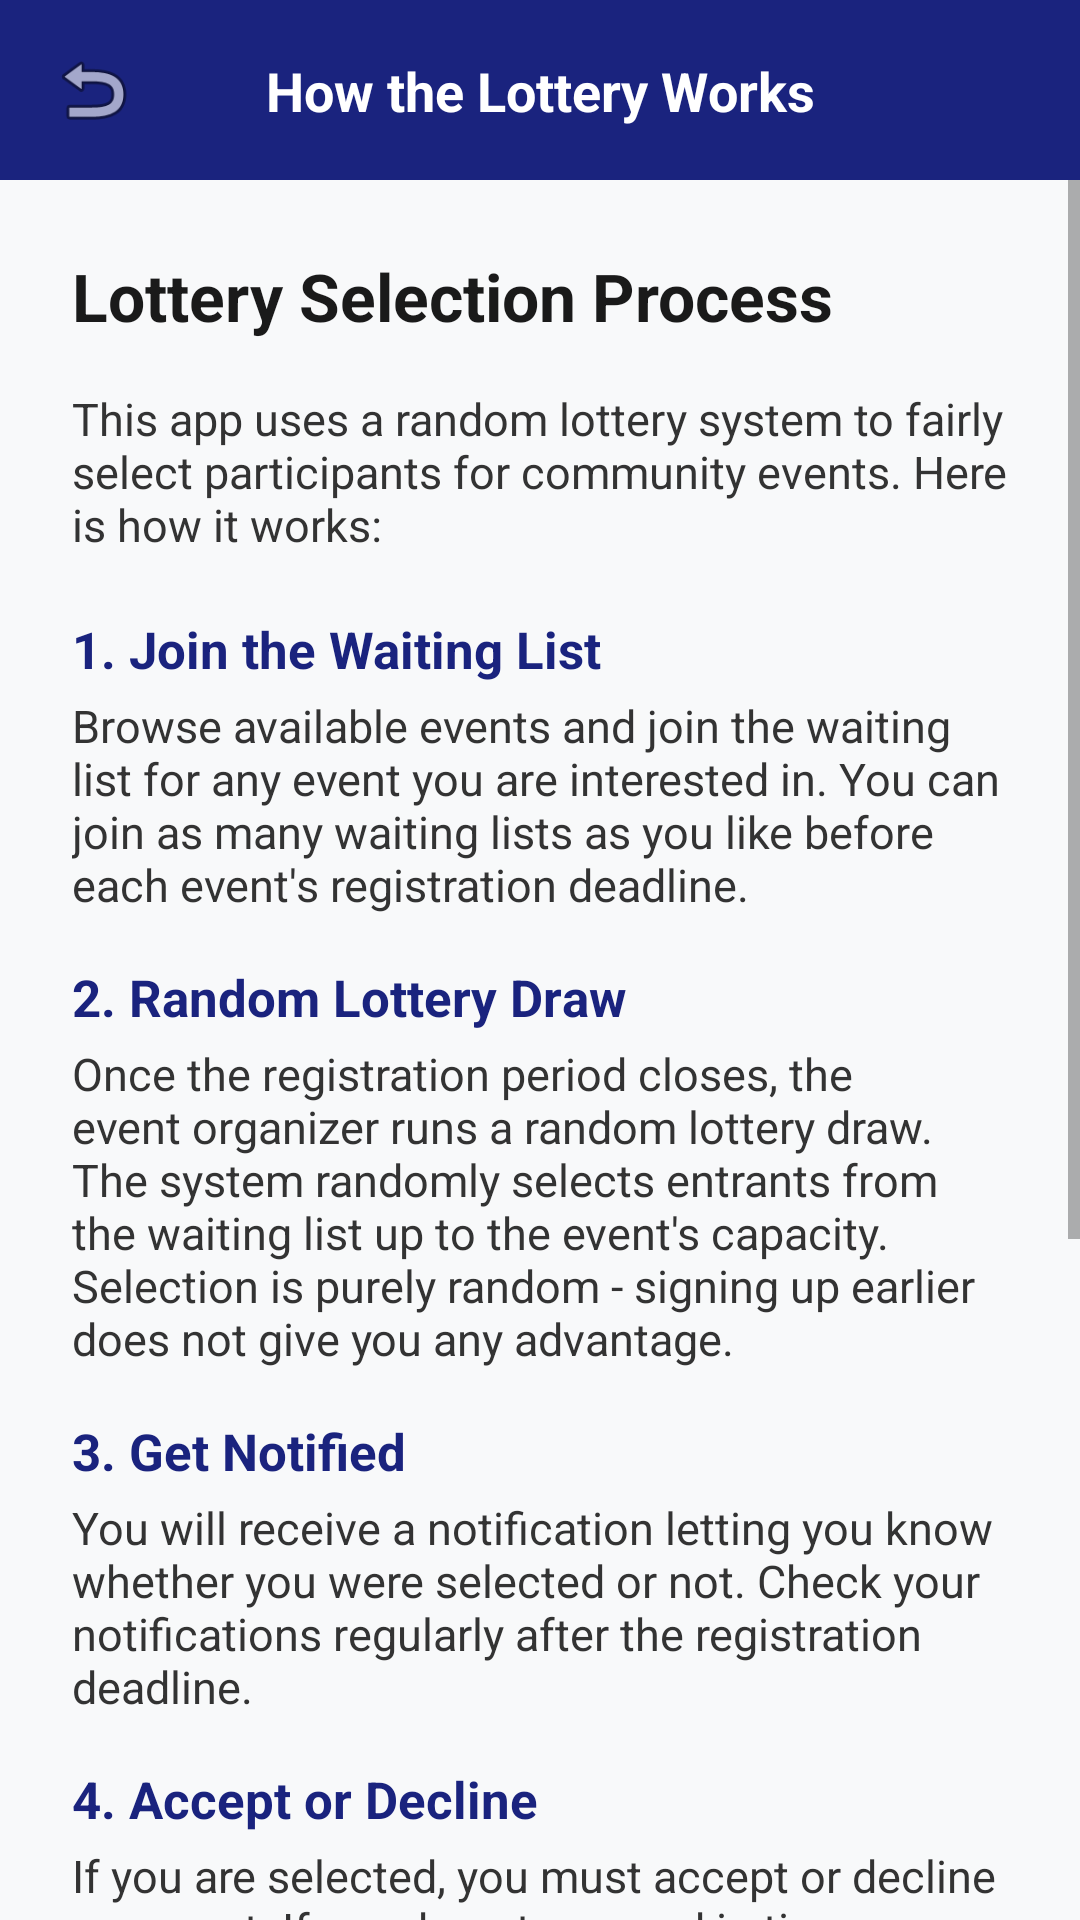

Here is an Android app screen rendered from its layout file. Give the layout XML and the strings, colors and styles it references.
<!-- AndroidManifest.xml: application theme Theme.EventLotterySystemApp -->
<!-- res/layout/activity_lottery_info.xml -->
<?xml version="1.0" encoding="utf-8"?>
<LinearLayout xmlns:android="http://schemas.android.com/apk/res/android"
    xmlns:app="http://schemas.android.com/apk/res-auto"
    android:layout_width="match_parent"
    android:layout_height="match_parent"
    android:orientation="vertical"
    android:background="#F8F9FA">

    
    <androidx.constraintlayout.widget.ConstraintLayout
        android:layout_width="match_parent"
        android:layout_height="60dp"
        android:background="#1A237E">

        <ImageView
            android:id="@+id/btnBack"
            android:layout_width="30dp"
            android:layout_height="30dp"
            android:layout_marginStart="16dp"
            android:src="@android:drawable/ic_menu_revert"
            app:layout_constraintBottom_toBottomOf="parent"
            app:layout_constraintStart_toStartOf="parent"
            app:layout_constraintTop_toTopOf="parent"
            app:tint="#FFFFFF" />

        <TextView
            android:layout_width="wrap_content"
            android:layout_height="wrap_content"
            android:text="How the Lottery Works"
            android:textColor="#FFFFFF"
            android:textSize="18sp"
            android:textStyle="bold"
            app:layout_constraintBottom_toBottomOf="parent"
            app:layout_constraintEnd_toEndOf="parent"
            app:layout_constraintStart_toStartOf="parent"
            app:layout_constraintTop_toTopOf="parent" />
    </androidx.constraintlayout.widget.ConstraintLayout>

    <ScrollView
        android:layout_width="match_parent"
        android:layout_height="match_parent">

        <LinearLayout
            android:layout_width="match_parent"
            android:layout_height="wrap_content"
            android:orientation="vertical"
            android:padding="24dp">

            <TextView
                android:layout_width="match_parent"
                android:layout_height="wrap_content"
                android:text="Lottery Selection Process"
                android:textSize="22sp"
                android:textStyle="bold"
                android:textColor="#1A1A1A"
                android:layout_marginBottom="16dp" />

            <TextView
                android:layout_width="match_parent"
                android:layout_height="wrap_content"
                android:text="This app uses a random lottery system to fairly select participants for community events. Here is how it works:"
                android:textSize="15sp"
                android:textColor="#333333"
                android:layout_marginBottom="20dp" />

            <TextView
                android:layout_width="match_parent"
                android:layout_height="wrap_content"
                android:text="1. Join the Waiting List"
                android:textSize="17sp"
                android:textStyle="bold"
                android:textColor="#1A237E"
                android:layout_marginBottom="4dp" />
            <TextView
                android:layout_width="match_parent"
                android:layout_height="wrap_content"
                android:text="Browse available events and join the waiting list for any event you are interested in. You can join as many waiting lists as you like before each event's registration deadline."
                android:textSize="15sp"
                android:textColor="#333333"
                android:layout_marginBottom="16dp" />

            <TextView
                android:layout_width="match_parent"
                android:layout_height="wrap_content"
                android:text="2. Random Lottery Draw"
                android:textSize="17sp"
                android:textStyle="bold"
                android:textColor="#1A237E"
                android:layout_marginBottom="4dp" />
            <TextView
                android:layout_width="match_parent"
                android:layout_height="wrap_content"
                android:text="Once the registration period closes, the event organizer runs a random lottery draw. The system randomly selects entrants from the waiting list up to the event's capacity. Selection is purely random - signing up earlier does not give you any advantage."
                android:textSize="15sp"
                android:textColor="#333333"
                android:layout_marginBottom="16dp" />

            <TextView
                android:layout_width="match_parent"
                android:layout_height="wrap_content"
                android:text="3. Get Notified"
                android:textSize="17sp"
                android:textStyle="bold"
                android:textColor="#1A237E"
                android:layout_marginBottom="4dp" />
            <TextView
                android:layout_width="match_parent"
                android:layout_height="wrap_content"
                android:text="You will receive a notification letting you know whether you were selected or not. Check your notifications regularly after the registration deadline."
                android:textSize="15sp"
                android:textColor="#333333"
                android:layout_marginBottom="16dp" />

            <TextView
                android:layout_width="match_parent"
                android:layout_height="wrap_content"
                android:text="4. Accept or Decline"
                android:textSize="17sp"
                android:textStyle="bold"
                android:textColor="#1A237E"
                android:layout_marginBottom="4dp" />
            <TextView
                android:layout_width="match_parent"
                android:layout_height="wrap_content"
                android:text="If you are selected, you must accept or decline your spot. If you do not respond in time or decline, your spot may be offered to someone else."
                android:textSize="15sp"
                android:textColor="#333333"
                android:layout_marginBottom="16dp" />

            <TextView
                android:layout_width="match_parent"
                android:layout_height="wrap_content"
                android:text="5. Replacement Draws"
                android:textSize="17sp"
                android:textStyle="bold"
                android:textColor="#1A237E"
                android:layout_marginBottom="4dp" />
            <TextView
                android:layout_width="match_parent"
                android:layout_height="wrap_content"
                android:text="If a selected entrant declines or is cancelled, the organizer can draw a replacement randomly from the remaining waiting list. So even if you are not selected initially, you may still get a spot."
                android:textSize="15sp"
                android:textColor="#333333"
                android:layout_marginBottom="16dp" />

            <TextView
                android:layout_width="match_parent"
                android:layout_height="wrap_content"
                android:text="Key Points"
                android:textSize="17sp"
                android:textStyle="bold"
                android:textColor="#1A237E"
                android:layout_marginBottom="4dp" />
            <TextView
                android:layout_width="match_parent"
                android:layout_height="wrap_content"
                android:text="- Selection is completely random and fair.\n- Sign-up order does not matter.\n- Each entrant has an equal chance of being selected.\n- You can leave a waiting list at any time before the draw.\n- Geolocation verification may be required for some events."
                android:textSize="15sp"
                android:textColor="#333333"
                android:layout_marginBottom="16dp" />

        </LinearLayout>
    </ScrollView>
</LinearLayout>
<!-- resources referenced by this layout -->
<resources>
  <style name="Theme.EventLotterySystemApp" parent="Base.Theme.EventLotterySystemApp" />
  <style name="Base.Theme.EventLotterySystemApp" parent="Theme.AppCompat.Light.NoActionBar">
          
          
      </style>
</resources>
